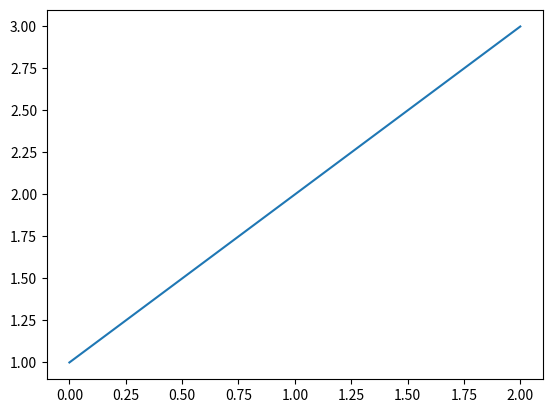

Python code for this plot:
%matplotlib inline

import numpy as np

import matplotlib.pyplot as plt
from matplotlib.backends.backend_agg import FigureCanvasAgg


try:
    from PIL import Image
except ImportError:
    raise SystemExit("Pillow must be installed to run this example")

plt.plot([1, 2, 3])

canvas = plt.get_current_fig_manager().canvas

agg = canvas.switch_backends(FigureCanvasAgg)
agg.draw()
s = agg.tostring_rgb()

# get the width and the height to resize the matrix
l, b, w, h = agg.figure.bbox.bounds
w, h = int(w), int(h)

X = np.fromstring(s, np.uint8).reshape((h, w, 3))

try:
    im = Image.fromstring("RGB", (w, h), s)
except Exception:
    im = Image.frombytes("RGB", (w, h), s)

# Uncomment this line to display the image using ImageMagick's
# `display` tool.
# im.show()